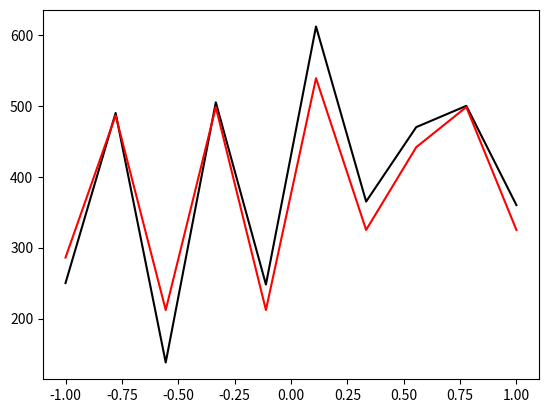

Reproduce this figure in Python.
#! /usr/bin/env python3

import math
import matplotlib.pyplot as plt
import numpy as np

class KNNRegression:
    def __init__(self, x, y, k=3):
        self.n_samples = len(x)
        self.n_attrbs = len(x[0])
        self.x, self.y, self.k = x, y, k

    def predict(self, sample):
        d = dict()
        for i in range(self.n_samples):
            _sum = 0
            for j in range(self.n_attrbs):
                _sum += math.pow(sample[j] - self.x[i][j], 2)
            d[i] = math.sqrt(_sum)
        k_neighbors = sorted(d, key=d.get)[:self.k]
        _sum = sum([self.y[index] for index in k_neighbors])
        return _sum / self.k

if __name__ == '__main__':
    inputs = [[2, 50], [4, 90], [1, 38], [5, 105], [2, 48],
              [6, 120], [3, 65], [4, 80], [5, 100], [3, 60]]

    outputs = [250, 490, 138, 505, 248, 612, 365, 470, 500, 360]

    knn = KNNRegression(inputs, outputs)
    results = []
    for _input in inputs:
        results.append(knn.predict(_input))

    plt.plot(np.linspace(-1, 1, 10), 
             outputs, 
             label='expected', 
             color='black',
             linewidth=1.5)

    plt.plot(np.linspace(-1, 1, 10), 
             results, 
             label='expected', 
             color='red',
             linewidth=1.5)

    plt.show()
